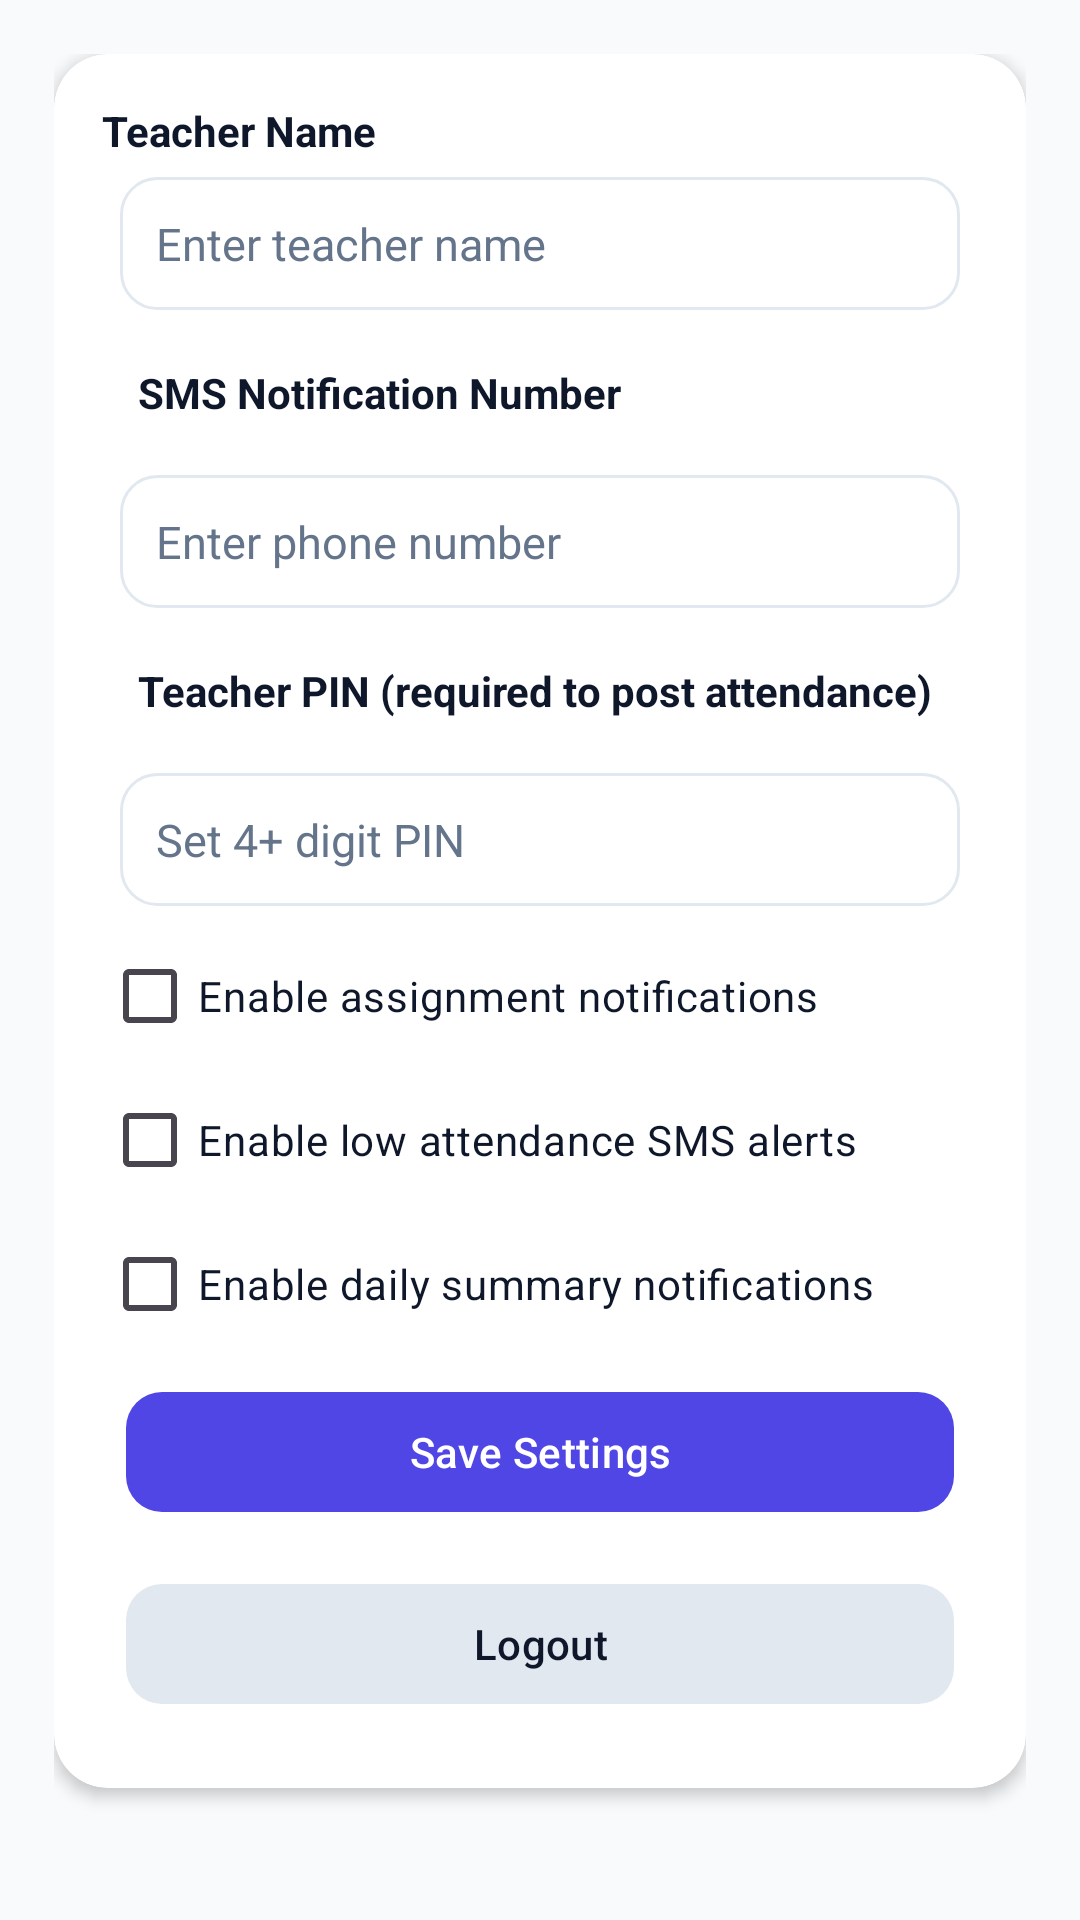

This screen was rendered from an Android layout file. Write that file and the resources it references.
<!-- AndroidManifest.xml: application theme Theme.AcadMate -->
<!-- res/layout/activity_settings.xml -->
<?xml version="1.0" encoding="utf-8"?>
<LinearLayout xmlns:android="http://schemas.android.com/apk/res/android"
    xmlns:app="http://schemas.android.com/apk/res-auto"
    android:layout_width="match_parent"
    android:layout_height="match_parent"
    android:background="@color/bg_main"
    android:fitsSystemWindows="true"
    android:orientation="vertical"
    android:padding="18dp">

    <androidx.cardview.widget.CardView
        android:layout_width="match_parent"
        android:layout_height="wrap_content"
        app:cardBackgroundColor="@color/bg_surface"
        app:cardCornerRadius="18dp"
        app:cardElevation="3dp">

        <LinearLayout
            android:layout_width="match_parent"
            android:layout_height="wrap_content"
            android:orientation="vertical"
            android:padding="16dp">

            <TextView
                android:layout_width="match_parent"
                android:layout_height="wrap_content"
                android:text="Teacher Name"
                android:textColor="@color/text_primary"
                android:textStyle="bold" />

            <EditText
                android:id="@+id/etTeacherName"
                android:layout_width="match_parent"
                android:layout_height="wrap_content"
                android:layout_margin="6dp"
                style="@style/Widget.AcadMate.Input"
                android:hint="Enter teacher name" />

            <TextView
                android:layout_width="match_parent"
                android:layout_height="wrap_content"
                android:layout_margin="12dp"
                android:text="SMS Notification Number"
                android:textColor="@color/text_primary"
                android:textStyle="bold" />

            <EditText
                android:id="@+id/etPhoneNumber"
                android:layout_width="match_parent"
                android:layout_height="wrap_content"
                android:layout_margin="6dp"
                style="@style/Widget.AcadMate.Input"
                android:hint="Enter phone number"
                android:inputType="phone" />

            <TextView
                android:layout_width="match_parent"
                android:layout_height="wrap_content"
                android:layout_margin="12dp"
                android:text="Teacher PIN (required to post attendance)"
                android:textColor="@color/text_primary"
                android:textStyle="bold" />

            <EditText
                android:id="@+id/etTeacherPin"
                android:layout_width="match_parent"
                android:layout_height="wrap_content"
                android:layout_margin="6dp"
                android:layout_marginBottom="25dp"
                style="@style/Widget.AcadMate.Input"
                android:hint="Set 4+ digit PIN"
                android:inputType="numberPassword" />

            <CheckBox
                android:id="@+id/cbEnableAssignmentNotifs"
                android:layout_width="match_parent"
                android:layout_height="wrap_content"
                android:text="Enable assignment notifications"
                android:textColor="@color/text_primary" />

            <CheckBox
                android:id="@+id/cbEnableLowAttendanceSms"
                android:layout_width="match_parent"
                android:layout_height="wrap_content"
                android:text="Enable low attendance SMS alerts"
                android:textColor="@color/text_primary" />

            <CheckBox
                android:id="@+id/cbEnableSummaryNotifications"
                android:layout_width="match_parent"
                android:layout_height="wrap_content"
                android:text="Enable daily summary notifications"
                android:textColor="@color/text_primary" />

            <com.google.android.material.button.MaterialButton
                android:id="@+id/btnSavePhone"
                android:layout_width="match_parent"
                android:layout_height="wrap_content"
                android:layout_margin="8dp"
                android:text="Save Settings"
                android:textAllCaps="false"
                app:backgroundTint="@color/brand_primary"
                app:cornerRadius="12dp"
                app:rippleColor="@color/brand_primary_dark" />

            <com.google.android.material.button.MaterialButton
                android:id="@+id/btnLogout"
                android:layout_width="match_parent"
                android:layout_height="wrap_content"
                android:layout_margin="8dp"
                android:text="Logout"
                android:textAllCaps="false"
                app:backgroundTint="@color/border_soft"
                android:textColor="@color/text_primary"
                app:cornerRadius="12dp"
                app:rippleColor="@color/brand_primary_dark" />
        </LinearLayout>
    </androidx.cardview.widget.CardView>

</LinearLayout>
<!-- resources referenced by this layout -->
<resources>
  <color name="bg_main">#F8FAFC</color>
  <color name="bg_surface">#FFFFFF</color>
  <color name="border_soft">#E2E8F0</color>
  <color name="brand_primary">#4F46E5</color>
  <color name="brand_primary_dark">#4338CA</color>
  <color name="text_primary">#0F172A</color>
  <style name="Widget.AcadMate.Input" parent="">
          <item name="android:background">@drawable/bg_field_surface</item>
          <item name="android:textColor">@color/text_primary</item>
          <item name="android:textColorHint">@color/text_secondary</item>
          <item name="android:textSize">15sp</item>
          <item name="android:padding">12dp</item>
      </style>
  <style name="Theme.AcadMate" parent="Base.Theme.AcadMate" />
  <!-- drawable bg_field_surface (drawable) -->
  <?xml version="1.0" encoding="utf-8"?>
  <shape xmlns:android="http://schemas.android.com/apk/res/android" android:shape="rectangle">
      <solid android:color="@color/bg_surface" />
      <stroke
          android:width="1dp"
          android:color="@color/border_soft" />
      <corners android:radius="12dp" />
      <padding
          android:left="12dp"
          android:top="10dp"
          android:right="12dp"
          android:bottom="10dp" />
  </shape>
  <color name="text_secondary">#64748B</color>
  <style name="Base.Theme.AcadMate" parent="Theme.Material3.DayNight">
          <item name="colorPrimary">@color/brand_primary</item>
          <item name="colorOnPrimary">@color/white</item>
          <item name="colorPrimaryContainer">@color/brand_primary_dark</item>
          <item name="colorOnPrimaryContainer">@color/white</item>
          <item name="windowActionBarOverlay">false</item>
          <item name="android:colorBackground">@color/bg_main</item>
          <item name="colorSurface">@color/bg_surface</item>
          <item name="android:statusBarColor">@color/brand_primary_dark</item>
          <item name="android:navigationBarColor">@color/bg_surface</item>
          <item name="android:windowLightStatusBar">false</item>
          <item name="android:windowBackground">@color/bg_main</item>
      </style>
  <color name="white">#FFFFFFFF</color>
</resources>
